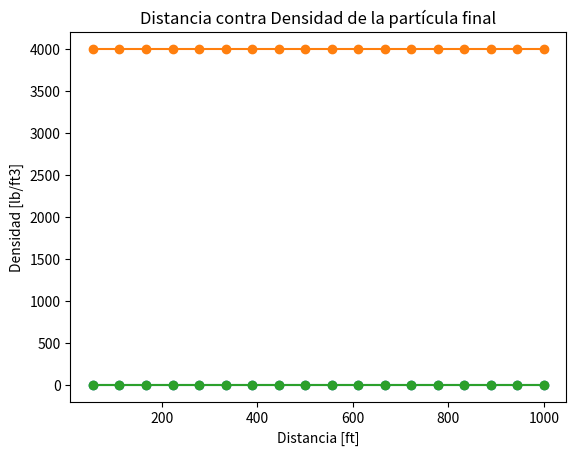

This chart was generated by the following Python code:

"""Simulacion de yacimientos que presenta hinchamiento de arcillas

INICIO"""
#----------------------------------------------------------------------------

#PLUGINS
import numpy 
import matplotlib.pyplot as plt
import math

#----------------------------------------------------------------------------
#----------------------------------------------------------------------------
#Nomenclatura
N=18

"Dimension de las matrices"
sigmapAST_1=numpy.zeros(N)
sigmap_1=numpy.zeros(N)
dsigmapASTdt_1=numpy.zeros(N)
dsigmapdt_1=numpy.zeros(N)

sigmapAST=numpy.zeros(N)
sigmap=numpy.zeros(N)
densidadpf=numpy.zeros(N)
R=numpy.ones(N)
K=numpy.zeros(N)
KtK=numpy.ones(N)
Kk=numpy.ones(N)
phisw=numpy.zeros(N+1)
phi=numpy.ones(N)
phip=numpy.zeros(N+1)
dphiswdt=numpy.ones(N)
dphipdt=numpy.ones(N)
#dphidt=numpy.ones(N)
P=numpy.ones(N)
u=numpy.zeros(N)
dpdx=numpy.zeros(N)
dsigmapASTdt=numpy.zeros(N)
dsigmapdt=numpy.zeros(N)
f=numpy.zeros(N)
F=numpy.zeros(N)
Pn=numpy.ones(N+1)
Pn2=numpy.ones(N+1)
Pn2s=numpy.ones(N)
K1=numpy.zeros(N)
K2=numpy.zeros(N)
U1=numpy.zeros(N)
U2=numpy.zeros(N)
"Condiciones iniciales"
t=0
n=0
sigmapAST[0]=23.09#3.7*10**(-1)  # i=1,2,...,N
sigmap[0]=  0   # i=1,2,...,N
densidadpf[0]=0 # i=1,2,...,N
"Boundary conditions"
Pinicial=4000

u[0]=0.000232939#7.1*10**-1
densidadpf[0]=0
"Rate data"
B=0.000749135#1.2*10**(-5)
k1=3.12475#6.4
k2=2.2324e-12#1*10**(-9)
k3=0.000212#9.5*10**(-2)
k4=7.93e-3#7.9*10**-3
k5=0.0001
k6=KtK[0]=1.7
dosAB=1e-4#1*10**(-4)
"Parameters and propierties"
R1=4.4*10**-2
phi0=0.19
K0=0.040#0.0004
D=100#0.0833#2.54
L=1000#0.16 #3000psi
dpdxcr=0
dpdxcrAST=0
viscosidad=0.8
Temp=186#f
densidadp=62.428#1
densidadl=156.07#2.5
Dx=L/N
Bc=1.127e-3
tfinal=360  #dias
Dt=100      #dias
T= tfinal/Dt
Bref=186
Vb=Dx*D
K
Pin=-2500
Pout=4100
for i in range(N):
    Pn[i]=Pn[i]*Pinicial
    Pn2[i]=Pn[i]
    Pn2s[i]=Pn2[i]
    u[i]=u[i]+u[0]
    sigmap[i]=sigmap[0]
    sigmapAST[i]=sigmapAST[0]   
"COMIENZO"
while t<=tfinal:

   t=t+Dt
   TEBM=1
   EBM=2
   toleP=1
   deltaP=2  
   while EBM >= TEBM:       
    t=t+Dt  
    iteracion=0          
    while deltaP>toleP: 
        for i in range(N):
            "Step 3"       #delta promedio de p 
       
            if i==0:
                dpdx[i]=(4*Pn2s[1]-Pn2s[2]-3*Pin)/(2*Dx)            
            elif i==N-1:                
                dpdx[N-1]=(3*Pout-4*Pn2s[N-2]+Pn2s[N-3])/(2*Dx)
            else:     
                dpdx[i]=(Pn2s[i+1]-Pn2s[i-1])/(2*Dx)       #i=2,3,...,(N-1)
         
            if abs(dpdx[i])<=dpdxcr:
                U1[i]=0
            else:
                U1[i]=1
            if abs(dpdx[i])<=dpdxcrAST:
                U2[i]=0
            else:
                U2[i]=1
        
        for i in range(N):   
            #generated and rate of particle release
            sigmapAST_1[i]=sigmapAST[i]-Dt*k3*sigmapAST[i]*(1-math.exp(-k4*t**0.5))*math.exp(-k5*sigmap[i])*U2[i]*(-dpdx[i]-(-dpdxcrAST))  #i=1,2,...,N
            dsigmapASTdt_1[i]=-k3*sigmapAST[i]*(1-math.exp(-k4*t**0.5))*math.exp(-k5*sigmap[i])*U2[i]*(-dpdx[i]-(-dpdxcrAST))  #i=1,2,...,N  

            "Step 4"
            #Deposition and rate of deposition
            sigmap_1[i]=sigmap[i]+Dt*(k1*u[i]*densidadpf[i]*phi[i]-k2*sigmap[i]*U1[i]*(-dpdx[i]-dpdxcr))
            dsigmapdt_1[i]=k1*u[i]*densidadpf[i]*phi[i]-k2*sigmap[i]*U1[i]*(-dpdx[i]-(-dpdxcr))
           
        "Step 5" 
            #phi:porosidad del medio
            #phio: Porosidad inicial
            #phisw:Porosidad
            #phip:Porosidad 
            #esfp: masa de partÃ­culas depositadas por unidad de volumen
            #densp: Densidad de partícula
            #2AB: constante fenomenolÃ³gica por hinchamiento
            #B:constante fenomenológica por absorción líquida
            #Effective porosities and permeabilities
                
        for i in range(N):
            
            Kk[i]=(k6)+(1-(k6))*math.exp(-dosAB*t**0.5)
            phip[i]=sigmap_1[i]/densidadp
            phisw[i]= -phi0*(1-Kk[i]**(1/3))
            phi[i]=phi0-phip[i]-phisw[i]  #i=1,2,...,N
            K[i]=K0*(phi[i]/phi0)**3
        
        Sp=0.0001
        #Solv the pressure equation
        for i in range(1,N):
            dphiswdt[i]=(phisw[i+1]-phisw[i-1])/(Dt)
            dphipdt[i]=(phip[i+1]-phip[i-1])/(Dt)
        
        for i in range(1,N):

                sumdphiswdt=numpy.sum(dphiswdt[i])/(N-2)

                sumdphipdt=numpy.sum(dphipdt[i])/(N-2)
        mdphiswdt=sumdphiswdt/(N-2)
        mdphipdt=sumdphiswdt/(N-2)
        dphidt=-mdphipdt-mdphiswdt
        
    
        for i in range(N-1):
            
            K1[i]=2*Bc*K[i]*K[i+1]/(K[i+1]+K[i])
            
        for i in range(1,N):
            K2[i]=2*Bc*K[i]*K[i-1]/(K[i-1]+K[i])
        
        
        for i in range(N):
            
            f[i]=viscosidad*(dphidt+(1/densidadp)*(dsigmapdt_1[i]+dsigmapASTdt_1[i])+Sp/densidadl)
           
            F[i]=(-Dx**2)*f[i]
        
            if i==0:
                F[i]=(-Dx**2)*f[i]-K1[i]*Pin
            if i==N-1:
                F[i]=(-Dx**2)*f[i]-K2[i]*Pout
              			
        W=numpy.eye(N,N,k=-1)
        break 
        E=numpy.eye(N,N,k=1)
        C=numpy.identity(N)
        A=numpy.zeros((N,N))
        for i in range(N):
            for k in range(1,N):
                             
                    W[i,k-1]=K2[i]*W[i,k-1]
                    
        for i in range(N):
            C[i,i]=-(K1[i]+K2[i]+f[i])
       
        for i in range(N):
            for k in range(N):
                    E[i,k]=K1[i]*E[i,k]
                            					
        for i in range(N):
            for k in range(N):
                    A[i,k]=C[i,k]+W[i,k]+E[i,k]		
        B=numpy.zeros((N,1))		        
        for i in range(N):
            B[i,0]=F[i]
        A_=numpy.linalg.inv(A)
        PSOL=numpy.ones((N,1))
        PSOL=A_@B  
        Pn3=numpy.zeros((N,1))
        for i in range(N):
             Pn3[i,0]=Pn2s[i]                            
        deltaP1=numpy.zeros(N)                           
        for i in range(N):
            deltaP1[i]=math.fabs(PSOL[i]-Pn3[i])#PARA RESTAR COMPONENTE A COMPONENTE 
            deltaP=numpy.zeros(N)
        for i in range(N):
            deltaP=deltaP1[i].max()           
        for i in range(N):
            Pn2s[i]=PSOL[i,0] #SE CONVIERTE EN MATRIZ PARA CAL         
      
        "Step 9"
        u_1=numpy.zeros(N)
        "Volumen de flujo"
        for i in range(N):
            if i==0:
                 u_1[i]=-K1[i]*(4*Pn2s[1]-Pn2s[2]-3*Pin)/(2*Dx*viscosidad) 
            elif i==N-1:
                 u_1[i]=-K2[i]*(3*Pout-4*Pn2s[N-2]+Pn2s[N-3])/(2*Dx*viscosidad)
            else:   
                 u_1[i] = -K1[i]*(Pn2s[i+1]-Pn2s[i-1])/(2*Dx*viscosidad)   #i=2,3,...,(N-1)        
              
        "Step 11"
        "Concentración másica"        
        b=numpy.zeros(N)
        c=numpy.zeros(N)
        d=numpy.zeros(N)
        Gamma=Dt/(2*Dx)
        
        for i in range(N):
                 
        
                 if i==0:
                      b[i] = phi[i]+Dt*dphidt+Gamma*(u_1[i]-u_1[i+1])
                 if i==N-1:
                     b[i] = phi[i]+Dt*dphidt+Gamma*(u_1[i-1]-u_1[i])  #i=2,3,...,(N-1)
                 else:
                     b[i] = phi[i]+Dt*dphidt+Gamma*(u_1[i+1]-u_1[i-1])   #i=2,3,...,(N-1)
        
        for i in range (N):              
            c[i]= Gamma*u_1[i]
            
        for i in range (N):    
        
            if i==0:
                d[i]= phi[i]*densidadpf[i]+Gamma*u_1[i]*densidadpf[i]+Dt*(dsigmapdt_1[i]+dsigmapASTdt_1[i])
            if i==N-1:
                d[i]= phi[i]*densidadpf[i]+Dt*(dsigmapdt_1[i]+dsigmapASTdt_1[i])   
               
            d[i]= phi[i]*densidadpf[i]+Dt*(dsigmapdt_1[i]+dsigmapASTdt_1[i])
           
        W=numpy.eye(N,N,k=-1)
        for i in range(N):
            for k in range(1,N):
                    W[i,k-1]=-u_1[i]*W[i,k-1]
        C=numpy.identity(N)
        for i in range(N):
            C[i,i]=-(b[i]*C[i,i]+d[i])
        E=numpy.eye(N,N,k=1)
        for i in range(N):
            for k in range(N):
                    E[i,k]=c[i]*E[i,k]                    
        X=numpy.zeros((N,N))					
        for i in range(N):
            for k in range(N):
                    X[i,k]=C[i,k]+W[i,k]+E[i,k]				        
        DD=numpy.zeros((N,1))        
        for i in range(N):
            DD[i,0]=d[i]                         
        Rho_inv=numpy.linalg.inv(X)
        Zz=numpy.ones((N,1))
        Zz=Rho_inv@DD 
        
        for zz in range (N):
            densidadpf[zz]=math.fabs(Zz[zz,0])
            u_1[i]=u[i]
        
        break 
    dVdt=numpy.zeros(N)
    suma=numpy.zeros(N)
    summa=numpy.zeros(N)
    q=-(3*Pin+Pn2s[3]-4*Pn2s[2])/(viscosidad*Dx*2/K0)  
    for i in range(N): 
                  
            dVdt[i]=Vb/t
            phin12=phi[i]*((deltaP))
            dphid=((phin12*0.0006)/Bref) 
            suma[i]= (dVdt[i]*dphid) + suma[i]                                           
    for i in range(N):
            summaACU=suma[i].max()                          
    EBM=math.fabs((summaACU/q))
    if EBM>TEBM:
        Dt=Dt+Dt
        print("no cumple criterio EBM")
    else:
        print("si cumple criterio EBM")
        break
   
"Gráficas"

Distanciax=numpy.zeros(N)
for i in range(N):
    if N==0:
        Distanciax[i]=Dx
    else:
        Distanciax[i]=Distanciax[i-1]+Dx

  
plt.plot(Distanciax,K/K[0],'o-')
plt.title("Distancia contra Permeabilidad (K/K0)") 
plt.xlabel("Distancia [ft]")               
plt.ylabel("K/K0") 
plt.show()

plt.plot(Distanciax, Pn2s,'o-')
plt.title("Distancia contra Presión final")   
plt.xlabel("Distancia [ft]")           
plt.ylabel("Presión [Psi]") 
print("PRESIÓN EN EL ESPACIO")
print(Pn2s)
plt.show()

plt.plot(Distanciax, densidadpf,'o-')
plt.title("Distancia contra Densidad de la partícula final")   
plt.xlabel("Distancia [ft]")               
plt.ylabel("Densidad [lb/ft3]") 
print("DENSIDAD DE LA PARTÍCULA")
print(densidadpf)
plt.show()

print("PERMEABILIDAD EFECTIVA")
print(K)

print("POROSIDAD EFCTIVA")
print(phi)

